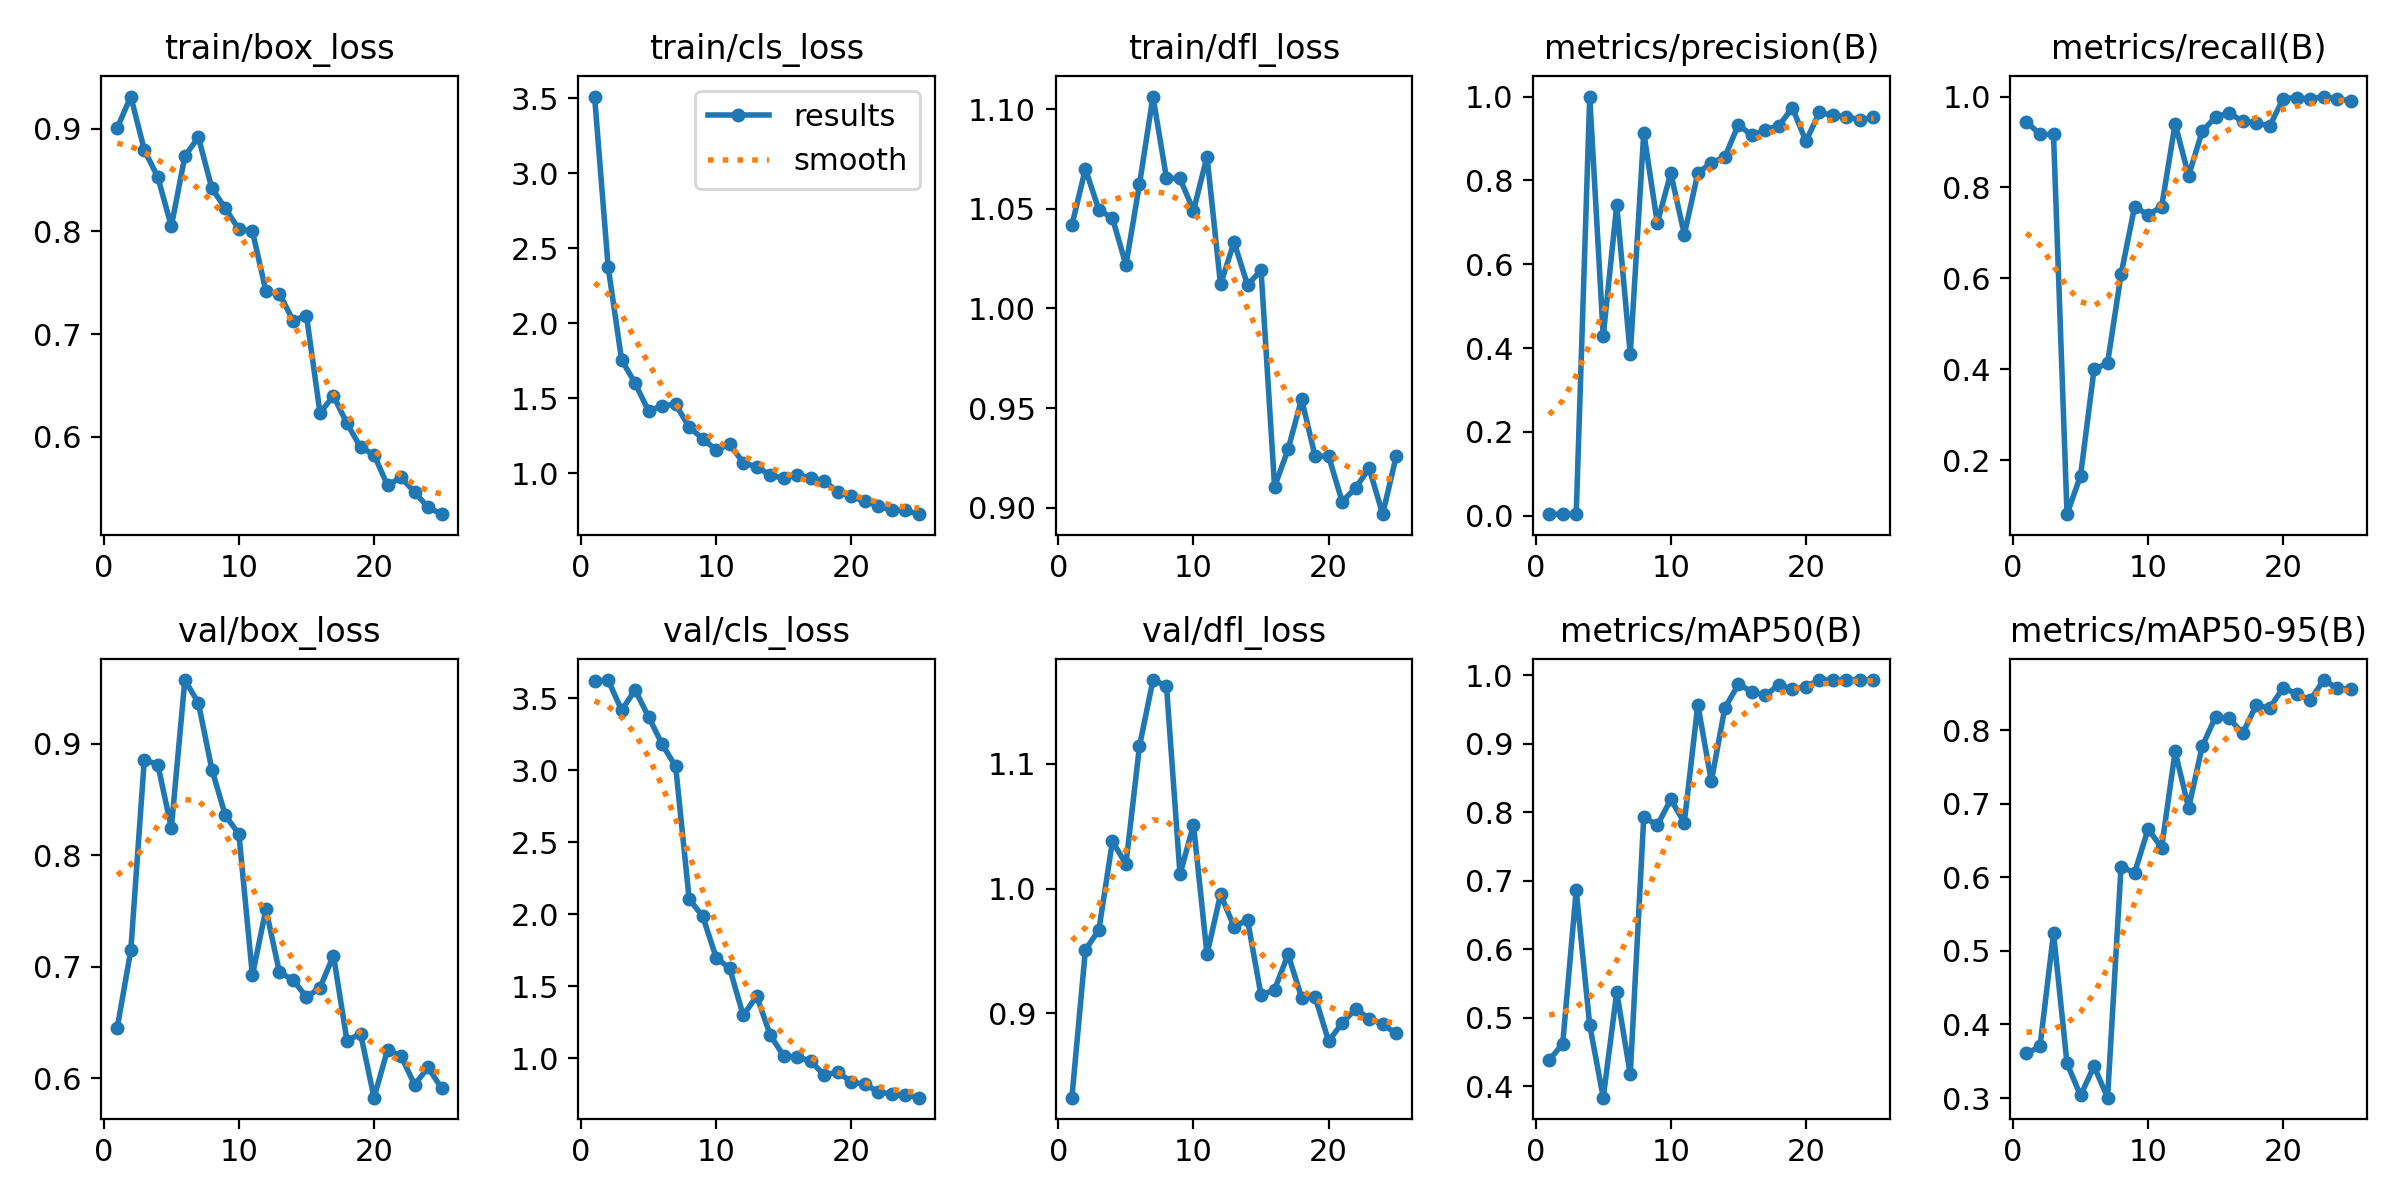

Source data for this figure (header and first rows):
epoch, time, train/box_loss, train/cls_loss, train/dfl_loss, metrics/precision(B), metrics/recall(B), metrics/mAP50(B), metrics/mAP50-95(B), val/box_loss, val/cls_loss, val/dfl_loss, lr/pg0, lr/pg1, lr/pg2
1, 48.12, 0.9008, 3.51, 1.042, 0.00386, 0.9444, 0.4379, 0.3605, 0.6455, 3.617, 0.8324, 0.0001858, 0.0001858, 0.0001858
2, 99.2, 0.9312, 2.377, 1.07, 0.00377, 0.9167, 0.4617, 0.3702, 0.7148, 3.625, 0.9508, 0.0003706, 0.0003706, 0.0003706
3, 153.1, 0.8793, 1.755, 1.049, 0.00371, 0.9167, 0.6857, 0.5241, 0.8858, 3.416, 0.9671, 0.0005395, 0.0005395, 0.0005395
4, 204.6, 0.8528, 1.599, 1.045, 1, 0.08151, 0.4889, 0.3471, 0.8811, 3.556, 1.038, 0.0006926, 0.0006926, 0.0006926
5, 255.6, 0.8049, 1.413, 1.022, 0.4292, 0.1661, 0.383, 0.3035, 0.8246, 3.369, 1.02, 0.0008298, 0.0008298, 0.0008298
6, 307.9, 0.8731, 1.451, 1.062, 0.741, 0.3998, 0.5371, 0.3433, 0.9571, 3.179, 1.114, 0.0009512, 0.0009512, 0.0009512
7, 361.1, 0.8917, 1.458, 1.106, 0.3848, 0.4139, 0.4171, 0.3005, 0.9366, 3.025, 1.167, 0.001057, 0.001057, 0.001057
8, 415.3, 0.8419, 1.307, 1.065, 0.9139, 0.6093, 0.7932, 0.6146, 0.8769, 2.103, 1.163, 0.001033, 0.001033, 0.001033
9, 470.8, 0.8224, 1.23, 1.065, 0.6984, 0.7575, 0.7808, 0.606, 0.8357, 1.986, 1.012, 0.0009763, 0.0009763, 0.0009763
10, 526.6, 0.802, 1.154, 1.049, 0.8174, 0.74, 0.8187, 0.6656, 0.8191, 1.698, 1.051, 0.0009197, 0.0009197, 0.0009197
11, 582.3, 0.8004, 1.192, 1.076, 0.6705, 0.7577, 0.7845, 0.6402, 0.6924, 1.623, 0.9474, 0.0008631, 0.0008631, 0.0008631
12, 638.5, 0.7418, 1.07, 1.012, 0.8173, 0.9401, 0.957, 0.771, 0.7517, 1.297, 0.9954, 0.0008065, 0.0008065, 0.0008065
13, 695.1, 0.7395, 1.042, 1.033, 0.8422, 0.8258, 0.8449, 0.6941, 0.695, 1.432, 0.9695, 0.0007499, 0.0007499, 0.0007499
14, 750.5, 0.7133, 0.9875, 1.012, 0.8557, 0.9234, 0.9523, 0.7778, 0.6885, 1.16, 0.975, 0.0006934, 0.0006934, 0.0006934
15, 805.8, 0.7181, 0.9646, 1.019, 0.933, 0.9553, 0.9865, 0.8185, 0.6728, 1.015, 0.9144, 0.0006368, 0.0006368, 0.0006368
16, 861.2, 0.6236, 0.9905, 0.9105, 0.9071, 0.9637, 0.9761, 0.8159, 0.6813, 1.009, 0.919, 0.0005802, 0.0005802, 0.0005802
17, 916, 0.6399, 0.9668, 0.9294, 0.92, 0.9456, 0.9707, 0.7956, 0.7102, 0.9805, 0.9473, 0.0005236, 0.0005236, 0.0005236
18, 970.9, 0.6131, 0.9496, 0.9546, 0.9309, 0.9419, 0.986, 0.8339, 0.6336, 0.8815, 0.9126, 0.000467, 0.000467, 0.000467
19, 1027, 0.59, 0.8724, 0.9257, 0.973, 0.9352, 0.9795, 0.83, 0.6403, 0.9045, 0.9131, 0.0004104, 0.0004104, 0.0004104
20, 1083, 0.5828, 0.8451, 0.9258, 0.8935, 0.9955, 0.9834, 0.8578, 0.5828, 0.8337, 0.8777, 0.0003538, 0.0003538, 0.0003538
21, 1139, 0.5529, 0.8114, 0.9031, 0.9622, 0.9976, 0.9929, 0.8491, 0.6257, 0.8194, 0.8923, 0.0002972, 0.0002972, 0.0002972
22, 1195, 0.5607, 0.7827, 0.91, 0.955, 0.9944, 0.9929, 0.841, 0.6202, 0.7657, 0.9036, 0.0002406, 0.0002406, 0.0002406
23, 1250, 0.5464, 0.7528, 0.9198, 0.9512, 1, 0.9929, 0.8681, 0.5944, 0.75, 0.8957, 0.0001841, 0.0001841, 0.0001841
24, 1306, 0.5315, 0.7517, 0.8968, 0.9449, 0.9946, 0.9929, 0.8568, 0.6099, 0.7456, 0.8912, 0.0001275, 0.0001275, 0.0001275
25, 1361, 0.5249, 0.7266, 0.9258, 0.95, 0.9903, 0.9929, 0.8554, 0.5913, 0.726, 0.8838, 7.08784e-05, 7.08784e-05, 7.08784e-05
